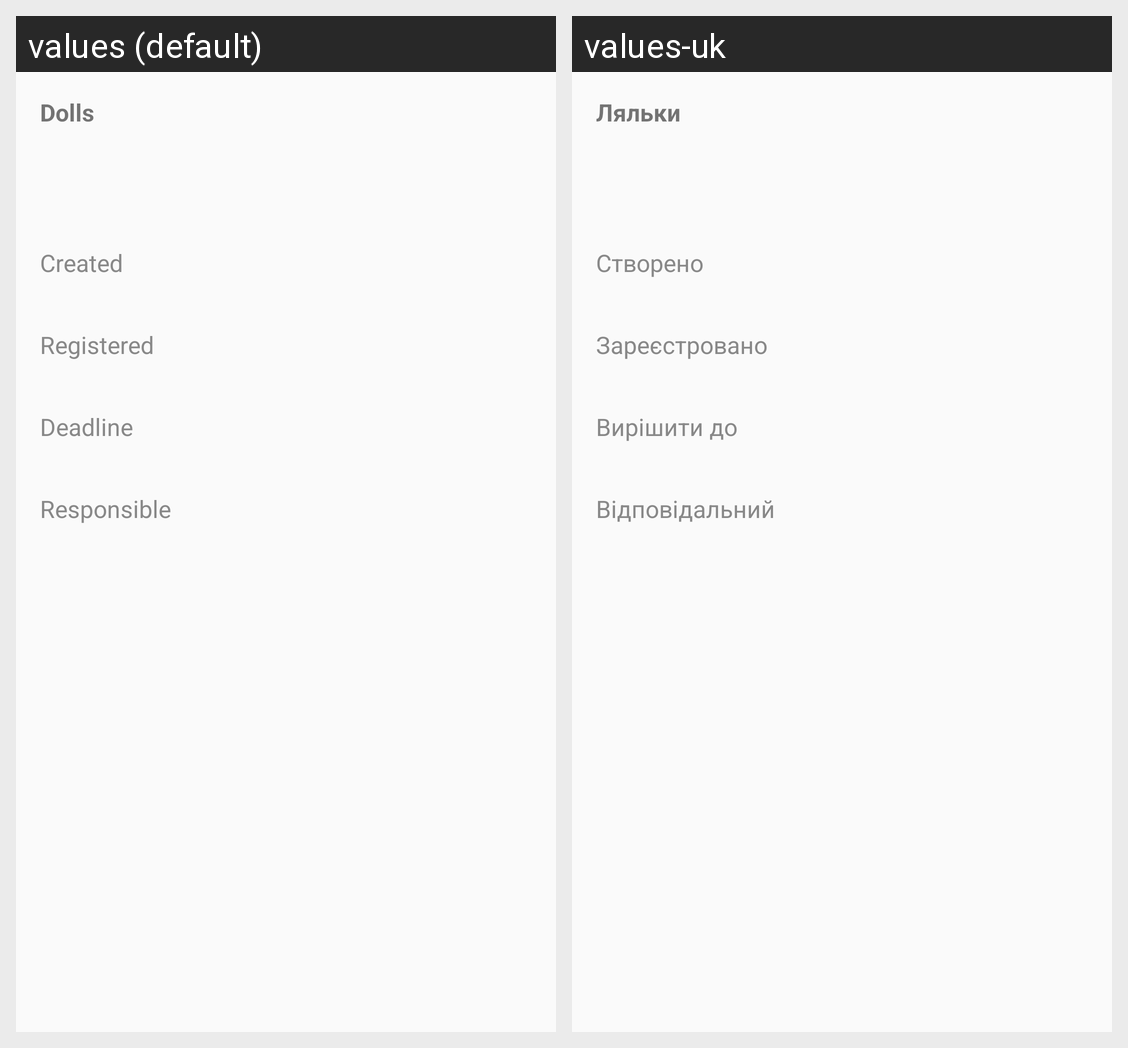

The Android screen above is rendered under two locales of the same app. Produce the string resources it draws, with the default and per-locale values.
Android screen res/layout/activity_detail.xml rendered under 2 locales, left to right: values (default), values-uk. Device: Nexus 5 (rendered at 1080×1920; each locale shown at half size, 540×960, under a caption strip naming it); theme AppTheme.
Strings drawn on this screen, with the default value and each locale's value (text and hints the layout hard-codes, and strings that could not be matched under every locale, appear in the picture but are not listed):

str_section_value
  values: Dolls
  values-uk: Ляльки

str_created
  values: Created
  values-uk: Створено

valueCreatedTag
  values: Created
  values-uk: Створено

str_registered
  values: Registered
  values-uk: Зареєстровано

valueRegisteredTag
  values: Registered
  values-uk: Зареєстровано

str_deadline
  values: Deadline
  values-uk: Вирiшити до

valueDeadlineTag
  values: Deadline
  values-uk: Вирiшити до

str_responsible
  values: Responsible
  values-uk: Відповідальний

valueResponsibleTag
  values: Responsible
  values-uk: Відповідальний
